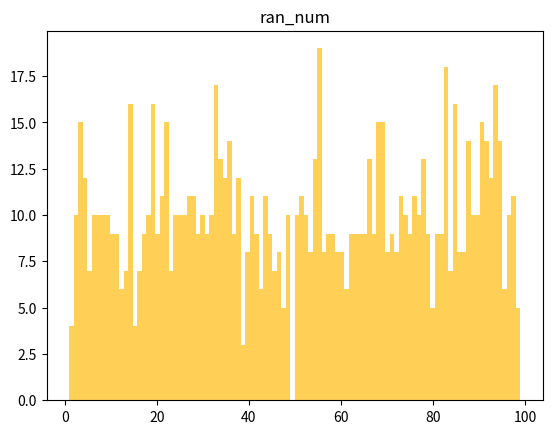

Write the Python code that produced this figure.
import numpy as np
import pandas as pd
import matplotlib.pyplot as plt


pd.set_option('display.max_columns', 100)
pd.set_option('display.width', 1000)
pd.set_option('display.max_rows', 500)


df = pd.DataFrame({'ran_num': np.random.randint(1,100,1000)})
df['bins'] = pd.cut(x=df['ran_num'], bins = [1,30,50,70,100])

print(df['bins'].value_counts())
print(df['bins'].unique())

print(df.head(100))

df.hist(column='ran_num', bins=100,grid=False, color='#FFCF56')
plt.show()